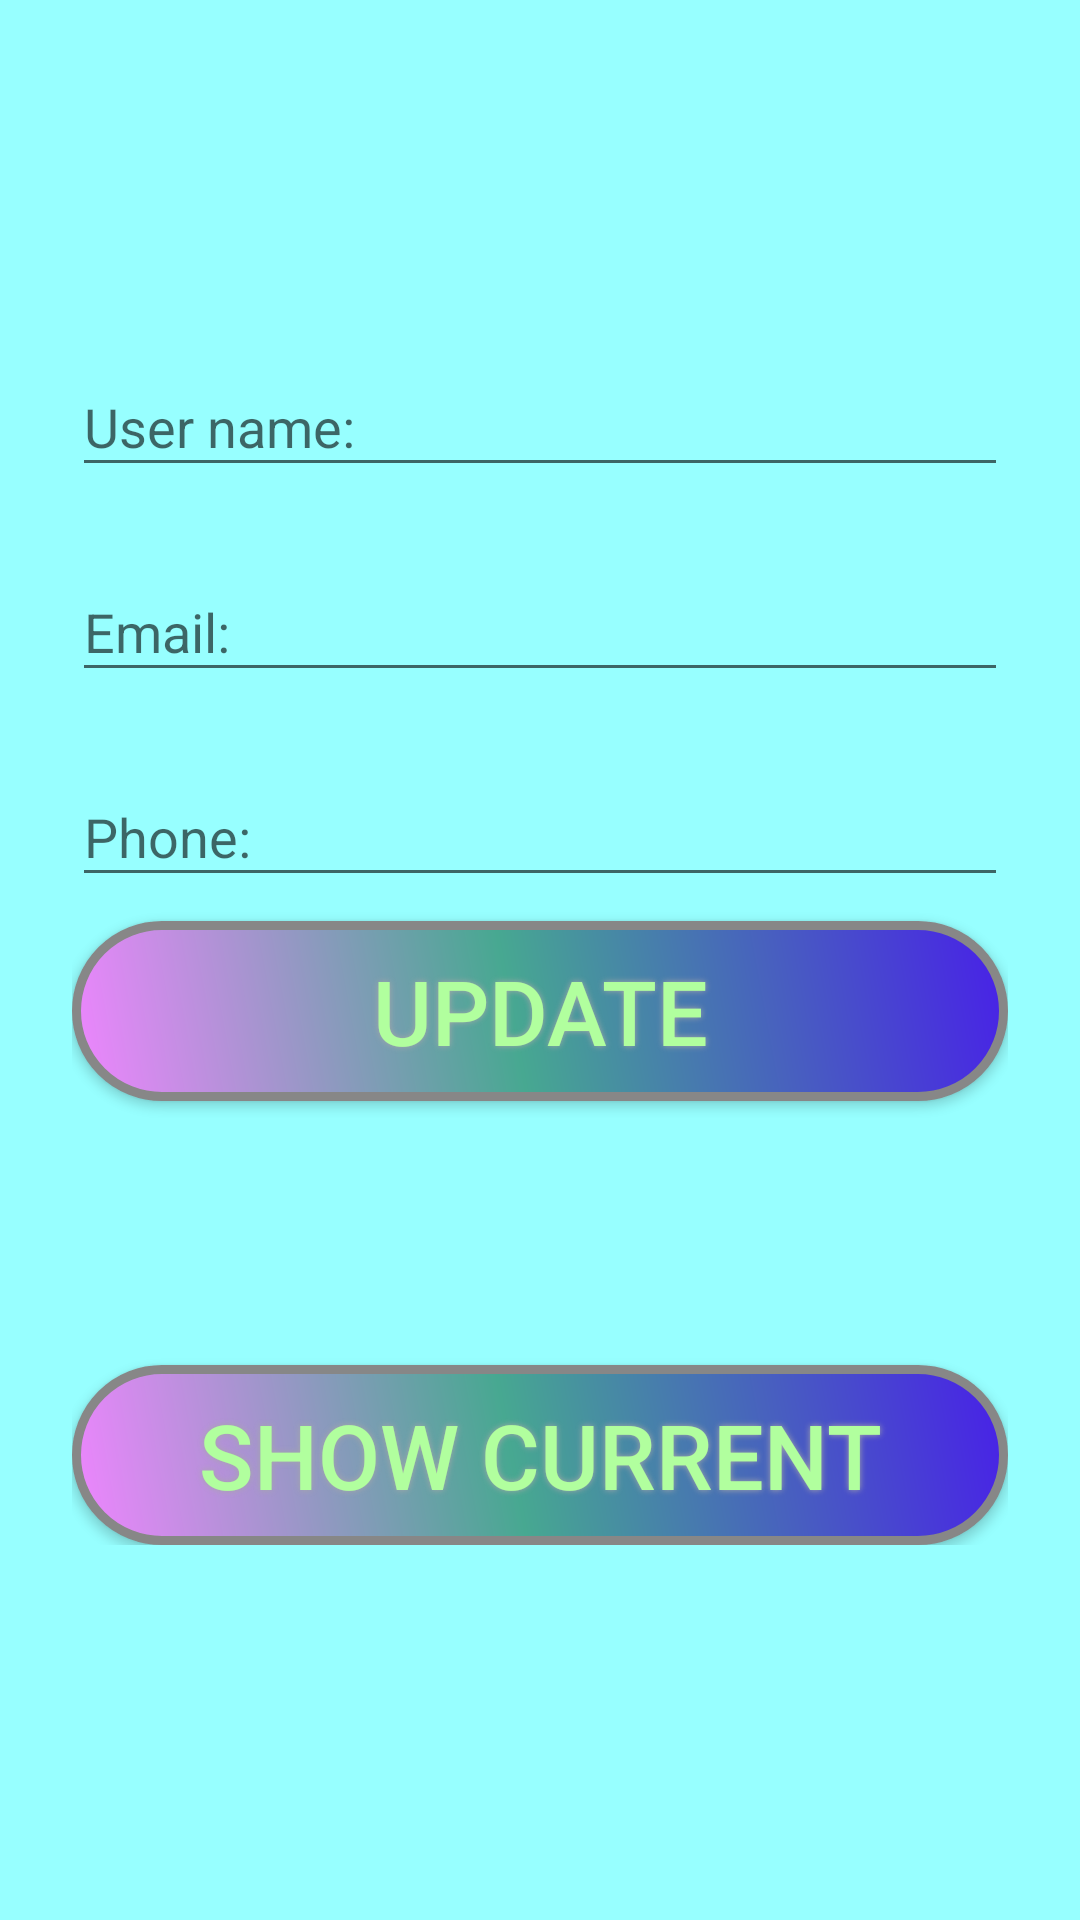

Android layout source for this screen:
<!-- AndroidManifest.xml: application theme AppTheme -->
<!-- res/layout/activity_main.xml -->
<?xml version="1.0" encoding="utf-8"?>
<ScrollView
    xmlns:android="http://schemas.android.com/apk/res/android"
    android:layout_width="fill_parent"
    android:layout_height="fill_parent"
    android:fitsSystemWindows="true"
    android:background="#97FFFF">

    <LinearLayout
        android:orientation="vertical"
        android:layout_width="match_parent"
        android:layout_height="wrap_content"
        android:paddingTop="6dp"
        android:paddingLeft="24dp"
        android:paddingRight="24dp">

        <ImageView android:src="@drawable/register"
            android:layout_width="wrap_content"
            android:layout_height="72dp"
            android:layout_marginBottom="24dp"
            android:layout_gravity="center_horizontal" />

        
        <android.support.design.widget.TextInputLayout
            android:layout_width="match_parent"
            android:layout_height="wrap_content"
            android:layout_marginTop="8dp"
            android:layout_marginBottom="8dp">
            <EditText android:id="@+id/edtUsername"
                android:layout_width="match_parent"
                android:layout_height="wrap_content"
                android:inputType="textCapWords"
                android:hint="@string/username" />
        </android.support.design.widget.TextInputLayout>

        
        <android.support.design.widget.TextInputLayout
            android:layout_width="match_parent"
            android:layout_height="wrap_content"
            android:layout_marginTop="8dp"
            android:layout_marginBottom="8dp">
            <EditText android:id="@+id/edtEmail"
                android:layout_width="match_parent"
                android:layout_height="wrap_content"
                android:inputType="textEmailAddress"
                android:hint="@string/email" />
        </android.support.design.widget.TextInputLayout>

        
        <android.support.design.widget.TextInputLayout
            android:layout_width="match_parent"
            android:layout_height="wrap_content"
            android:layout_marginTop="8dp"
            android:layout_marginBottom="8dp">
            <EditText android:id="@+id/edtPhone"
                android:layout_width="match_parent"
                android:layout_height="wrap_content"
                android:inputType="textPassword"
                android:hint="@string/phone"
                />
        </android.support.design.widget.TextInputLayout>

        <android.support.v7.widget.AppCompatButton
            android:id="@+id/btnUpdate"
            android:text="@string/update"
            android:textColor="#B1FF9E"
            android:textSize="30sp"
            android:layout_width="match_parent"
            android:layout_height="60dp"
            android:background="@drawable/button_shape"
            android:shadowColor="#A8A8A8"
            android:shadowDx="0"
            android:shadowDy="0"
            android:shadowRadius="5"/>

        
        <android.support.v7.widget.AppCompatButton
            android:id="@+id/btnAdd"
            android:layout_width="fill_parent"
            android:layout_height="40dp"
            android:layout_marginTop="24dp"
            android:layout_marginBottom="24dp"
            android:padding="12dp"
            android:background="@drawable/custom_button"
            />

        <android.support.v7.widget.AppCompatButton
            android:id="@+id/btnShow"
            android:text="@string/showCurrent"
            android:textColor="#B1FF9E"
            android:textSize="30sp"
            android:layout_width="match_parent"
            android:layout_height="60dp"
            android:background="@drawable/button_shape"
            android:shadowColor="#A8A8A8"
            android:shadowDx="0"
            android:shadowDy="0"
            android:shadowRadius="5"
            android:visibility="visible"/>

    </LinearLayout>
</ScrollView>
<!-- resources referenced by this layout -->
<resources>
  <!-- drawable button_shape (drawable) -->
  <?xml version="1.0" encoding="utf-8"?>
  <shape xmlns:android="http://schemas.android.com/apk/res/android" android:shape="rectangle">
      <corners
          android:radius="30dp"
          />
      <gradient
          android:angle="225"
          android:centerX="53%"
          android:centerColor="#47A891"
          android:startColor="#4820E8"
          android:endColor="#EF85FF"
          android:type="linear"
          />
      <padding
          android:left="0dp"
          android:top="0dp"
          android:right="0dp"
          android:bottom="0dp"
          />
      <size
          android:width="300dp"
          android:height="60dp"
          />
      <stroke
          android:width="3dp"
          android:color="#878787"
          />
  </shape>
  <!-- drawable custom_button (drawable) -->
  <?xml version="1.0" encoding="utf-8"?>
  <selector xmlns:android="http://schemas.android.com/apk/res/android">
      <item android:state_pressed="true" android:drawable="@drawable/add3"></item>
      <item android:state_focused="true" android:drawable="@drawable/add2"></item>
      <item android:drawable="@drawable/add1"></item>
  
  </selector>
  <string name="email">Email: </string>
  <string name="phone">Phone: </string>
  <string name="showCurrent">Show Current</string>
  <string name="update">Update</string>
  <string name="username">User name: </string>
  <style name="AppTheme" parent="Theme.AppCompat.Light.DarkActionBar">
          
          <item name="colorPrimary">#528B8B</item>
          <item name="colorPrimaryDark">@color/colorPrimaryDark</item>
          <item name="colorAccent">@color/colorAccent</item>
      </style>
  <!-- drawable add3: jpg bitmap (drawable, 5149 bytes) -->
  <!-- not gathered from this repository: default colours our renderer supplied (Android Studio template values) -->
  <color name="colorPrimaryDark">#FF3700B3</color>
  <color name="colorAccent">#FF03DAC5</color>
</resources>
